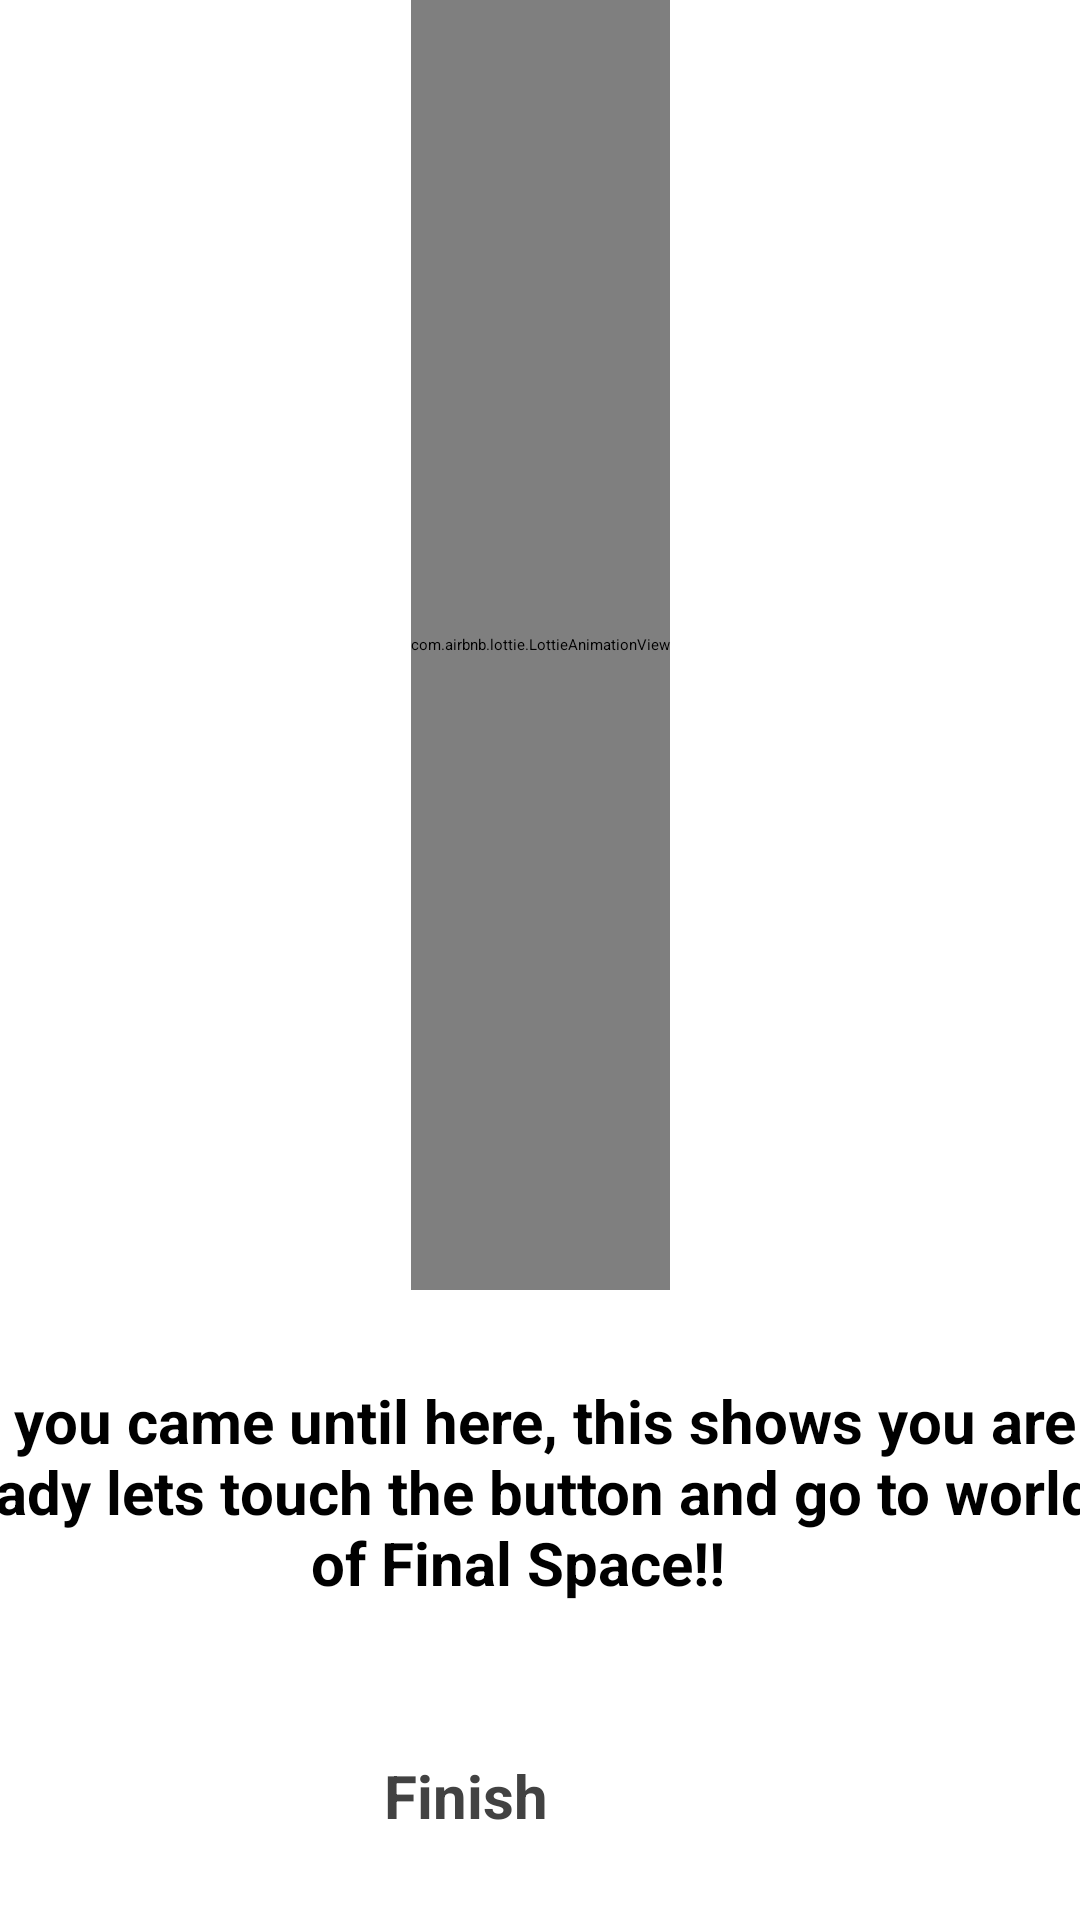

Android layout source for this screen:
<!-- AndroidManifest.xml: application theme ThemeSplashApi -->
<!-- res/layout/fragment_third_screen.xml -->
<?xml version="1.0" encoding="utf-8"?>
<androidx.constraintlayout.widget.ConstraintLayout xmlns:android="http://schemas.android.com/apk/res/android"
    xmlns:tools="http://schemas.android.com/tools"
    android:layout_width="match_parent"
    android:layout_height="match_parent"
    xmlns:app="http://schemas.android.com/apk/res-auto"
    tools:context=".ui.onboarding.fragments.FirstScreen"
    android:background="@color/white">


    <TextView
        android:id="@+id/textView3"
        android:layout_width="391dp"
        android:layout_height="139dp"
        android:layout_marginStart="64dp"
        android:layout_marginTop="53dp"
        android:layout_marginEnd="41dp"
        android:layout_marginBottom="70dp"
        android:text="If you came until here, this shows you are ready lets touch the button and go to world of Final Space!!"
        android:textColor="@color/black"
        android:textSize="20dp"
        android:textAlignment="center"
        android:textStyle="bold"
        app:layout_constraintBottom_toBottomOf="parent"
        app:layout_constraintEnd_toEndOf="parent"
        app:layout_constraintHorizontal_bias="0.642"
        app:layout_constraintStart_toStartOf="parent"
        app:layout_constraintTop_toBottomOf="@+id/ltAnimation3"
        app:layout_constraintVertical_bias="0.447" />

    <TextView
        android:id="@+id/textView4"
        android:layout_width="97dp"
        android:layout_height="27dp"
        android:layout_marginEnd="156dp"
        android:layout_marginBottom="28dp"
        android:text="Finish"
        android:textAlignment="center"
        android:textColor="@color/cardview_dark_background"
        android:textSize="20dp"
        android:textStyle="bold"
        app:layout_constraintBottom_toBottomOf="parent"
        app:layout_constraintEnd_toEndOf="parent"
        />

    <com.airbnb.lottie.LottieAnimationView
        android:id="@+id/ltAnimation3"
        android:layout_width="wrap_content"
        android:layout_height="430dp"
        app:layout_constraintEnd_toEndOf="parent"
        app:layout_constraintStart_toStartOf="parent"
        app:layout_constraintTop_toTopOf="parent"
        app:lottie_autoPlay="true"
        app:lottie_loop="true"
        app:lottie_rawRes="@raw/finalone">

    </com.airbnb.lottie.LottieAnimationView>


</androidx.constraintlayout.widget.ConstraintLayout>
<!-- resources referenced by this layout -->
<resources>
  <color name="black">#FF000000</color>
  <color name="white">#FFFFFFFF</color>
  <style name="ThemeSplashApi" parent="Theme.SplashScreen">
          <item name="windowSplashScreenBackground">@color/grey</item>
          <item name="windowSplashScreenAnimatedIcon">@mipmap/ic_launcher_foreground</item>
          <item name="postSplashScreenTheme">@style/Theme.MobileAppMaster</item>
      </style>
  <color name="grey">#435352</color>
  <style name="Theme.MobileAppMaster" parent="Theme.MaterialComponents.DayNight.DarkActionBar.Bridge">
          
          <item name="colorPrimary">@color/grey</item>
          <item name="colorPrimaryVariant">@color/purple_700</item>
          <item name="colorOnPrimary">@color/white</item>
          
          <item name="colorSecondary">@color/teal_200</item>
          <item name="colorSecondaryVariant">@color/teal_700</item>
          <item name="colorOnSecondary">@color/black</item>
          <item name="titleTextColor">@color/ActionBarTitleColor</item>
  
          
          <item name="android:statusBarColor">?attr/colorPrimaryVariant</item>
          
      </style>
  <color name="purple_700">#FF3700B3</color>
  <color name="teal_200">#FF03DAC5</color>
  <color name="teal_700">#FF018786</color>
  <color name="ActionBarTitleColor">@color/white</color>
</resources>
